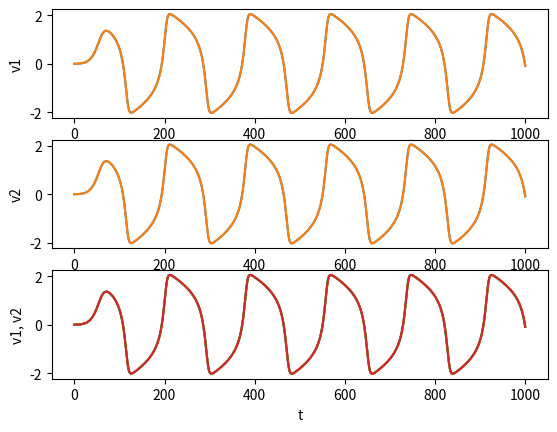

Here is the Python script that generated this plot:
import matplotlib.pyplot as plt
import pylab

delta, mu, b, c, d = 0.1, 0.1, 0.1, 0.1, 0.1

def f1(x1, y1, z1, x2, y2, z2):
    return x1 - x1 ** 3 / 3 - y1 + z1 + 0.5 * (x2 - x1)

def g1(x1, y1, z1, x2, y2, z2):
    return delta * (x1 - b * y1)

def h1(x1, y1, z1, x2, y2, z2):
    return mu * (c - x1 - d * z1)

def f2(x1, y1, z1, x2, y2, z2):
    return x2 - x2 ** 3 / 3 - y2 + z2 + 0.5 * (x1 - x2)

def g2(x1, y1, z1, x2, y2, z2):
    return delta * (x2 - b * y2)

def h2(x1, y1, z1, x2, y2, z2):
    return mu * (c - x2 - d * z2)

H = 0.1
N = 1000
X1, Y1, Z1, X2, Y2, Z2 = [0.0], [0.0], [0.0], [0.0], [0.0], [0.0]
for i in range(N):
    X1.append(X1[i] + H * float(f1(X1[i], Y1[i], Z1[i], X2[i], Y2[i], Z2[i])))
    Y1.append(Y1[i] + H * float(g1(X1[i], Y1[i], Z1[i], X2[i], Y2[i], Z2[i])))
    Z1.append(Z1[i] + H * float(h1(X1[i], Y1[i], Z1[i], X2[i], Y2[i], Z2[i])))
    X2.append(X2[i] + H * float(f2(X1[i], Y1[i], Z1[i], X2[i], Y2[i], Z2[i])))
    Y2.append(Y2[i] + H * float(g2(X1[i], Y1[i], Z1[i], X2[i], Y2[i], Z2[i])))
    Z2.append(Z2[i] + H * float(h2(X1[i], Y1[i], Z1[i], X2[i], Y2[i], Z2[i])))
T = []
for i in range(N + 1):
    T.append(i)
pylab.subplot(3, 1, 1)
pylab.plot(T, X1)
pylab.ylabel('v1')
pylab.subplot(3, 1, 2)
pylab.plot(T, X2)
pylab.ylabel('v2')
pylab.subplot(3, 1, 3)
pylab.plot(T, X1)
pylab.plot(T, X2)
pylab.xlabel('t')
pylab.ylabel('v1, v2')
pylab.show()
def h2(x1, y1, z1, x2, y2, z2):
    return mu * (c - x2 - d * z2)

H = 0.1
N = 1000
X1, Y1, Z1, X2, Y2, Z2 = [0.0], [0.0], [0.0], [0.0], [0.0], [0.0]
for i in range(N):
    X1.append(X1[i] + H * float(f1(X1[i], Y1[i], Z1[i], X2[i], Y2[i], Z2[i])))
    Y1.append(Y1[i] + H * float(g1(X1[i], Y1[i], Z1[i], X2[i], Y2[i], Z2[i])))
    Z1.append(Z1[i] + H * float(h1(X1[i], Y1[i], Z1[i], X2[i], Y2[i], Z2[i])))
    X2.append(X2[i] + H * float(f2(X1[i], Y1[i], Z1[i], X2[i], Y2[i], Z2[i])))
    Y2.append(Y2[i] + H * float(g2(X1[i], Y1[i], Z1[i], X2[i], Y2[i], Z2[i])))
    Z2.append(Z2[i] + H * float(h2(X1[i], Y1[i], Z1[i], X2[i], Y2[i], Z2[i])))
T = []
for i in range(N + 1):
    T.append(i)
pylab.subplot(3, 1, 1)
pylab.plot(T, X1)
pylab.ylabel('v1')
pylab.subplot(3, 1, 2)
pylab.plot(T, X2)
pylab.ylabel('v2')
pylab.subplot(3, 1, 3)
pylab.plot(T, X1)
pylab.plot(T, X2)
pylab.xlabel('t')
pylab.ylabel('v1, v2')
pylab.show()